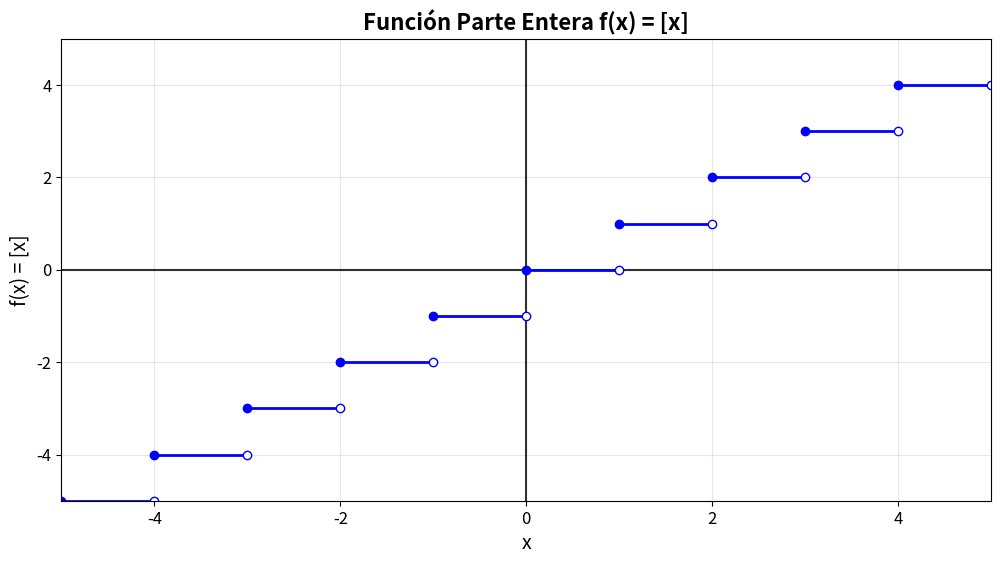
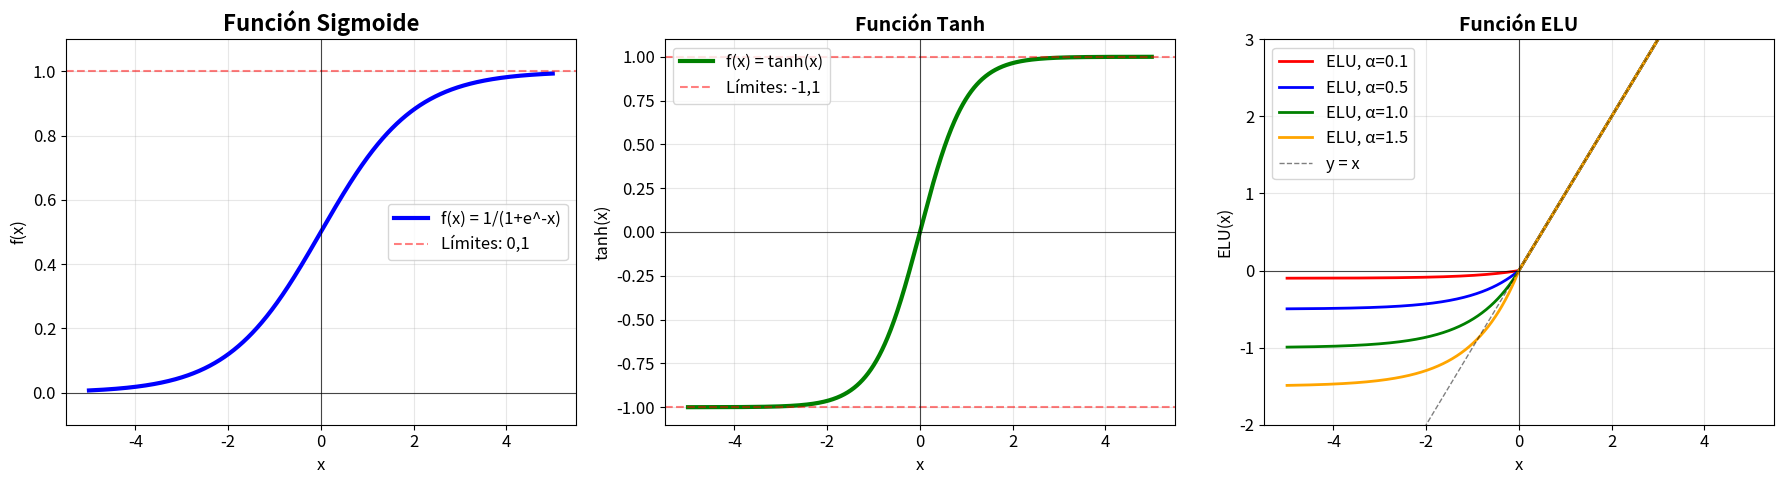
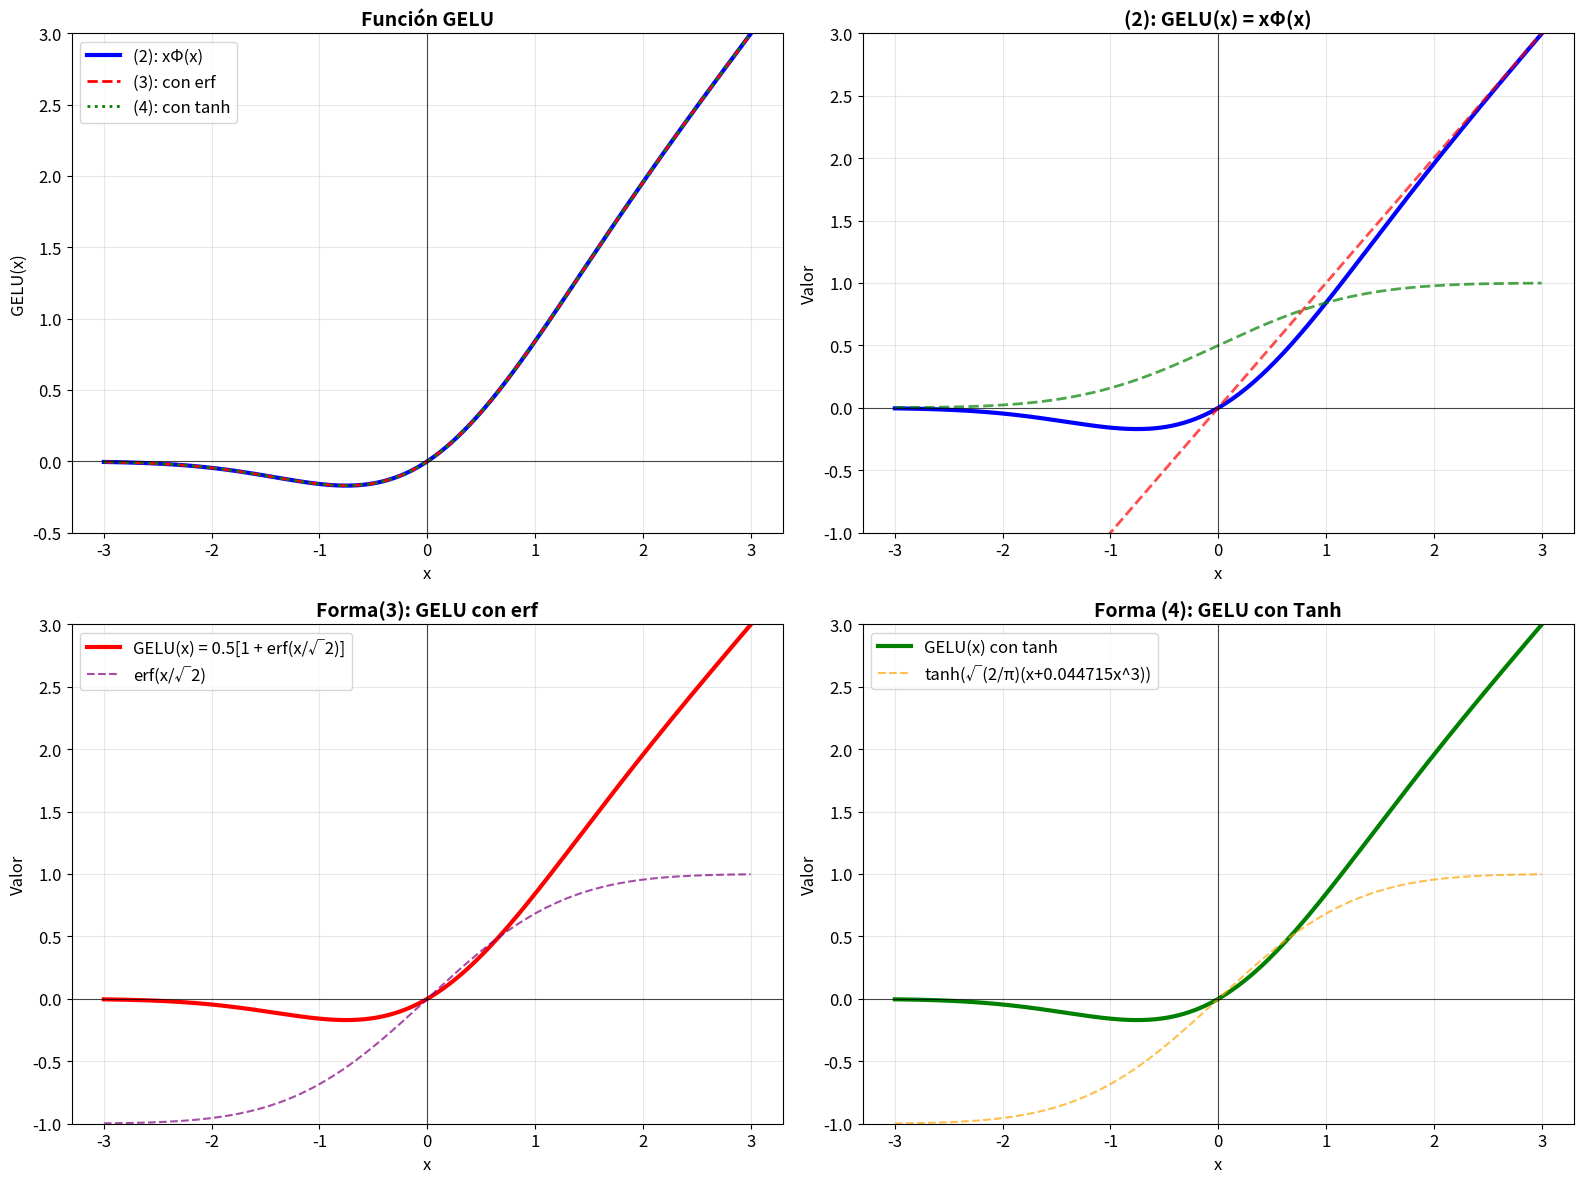
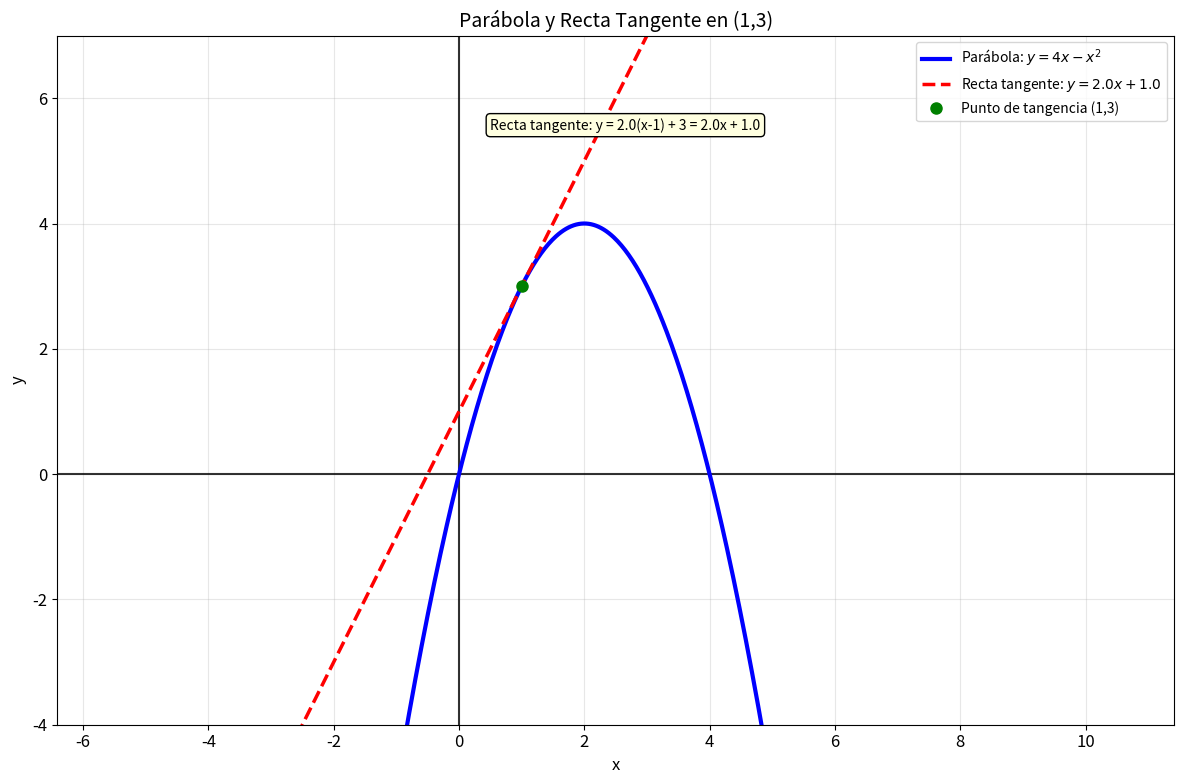
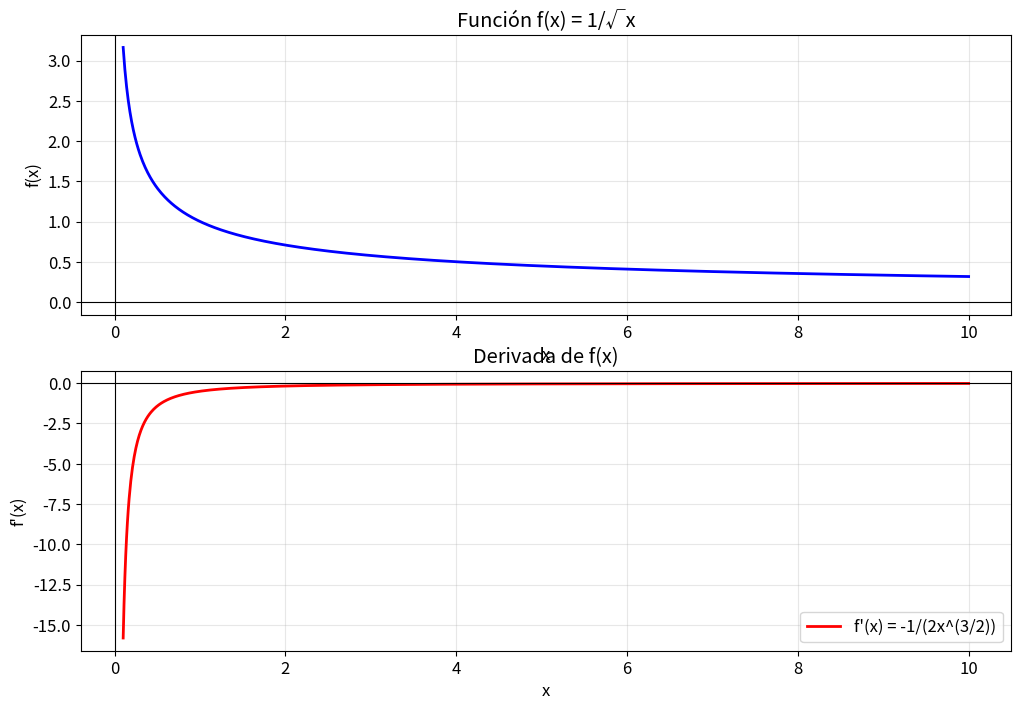

Reproduce these figures in Python, in order.
# -*- coding: utf-8 -*-
"""Continuidad, Serie de Taylor, Asíntotas, Derivadas y Límites (L'Hospital).ipynb

Automatically generated by Colab.

Original file is located at
    https://colab.research.google.com/<link-removed>
"""

# [redacted]
#Funcion "Parte Entera"

import numpy as np
import matplotlib.pyplot as plt

plt.rcParams['figure.figsize'] = (10,6)
plt.rcParams['font.size'] = 12

def parte_entera(x):
  return np.floor(x)

plt.figure(figsize=(12,6))

plt.axhline(y=0, color='black', linewidth=1.5, alpha=0.8)
plt.axvline(x=0, color='black', linewidth=1.5, alpha=0.8)

for n in range(-5,5):
  x_segment = np.linspace(n, n+1, 100, endpoint=False)
  y_segment = n * np.ones_like(x_segment)
  plt.plot(x_segment, y_segment, 'b-', linewidth=2)

  plt.plot(n, n, 'bo', markersize=6)
  plt.plot(n+1, n, 'bo', markerfacecolor='white', markersize=6)

plt.title('Función Parte Entera f(x) = [x]', fontsize=16, fontweight='bold')
plt.xlabel('x', fontsize=14)
plt.ylabel('f(x) = [x]', fontsize=14)
plt.grid(True, alpha=0.3)
plt.xlim(-5, 5)
plt.ylim(-5, 5)
plt.show()

# Asíntotas 1. 2. 3.
import numpy as np
import matplotlib.pyplot as plt
import matplotlib.gridspec as gridspec

plt.rcParams['figure.figsize'] = (15, 5)
plt.rcParams['font.size'] = 12

x = np.linspace(-5, 5, 1000)

def sigmoide(x):
  return 1/(1+np.exp(-x))

def tanh_a(x):
  return np.tanh(x)

def elu(x, alpha= 1.0):
  return np.where(x >= 0, x, alpha * (np.exp(x)-1))

fig, axes = plt.subplots(1, 3, figsize=(18, 5))

#Gráfica función de activación sigmoide
axes[0].plot(x, sigmoide(x), 'b-', linewidth=3, label='f(x) = 1/(1+e^-x)')
axes[0].axhline(y=0, color='black', linewidth=0.8, alpha=0.7)
axes[0].axhline(y=1, color='red', linestyle='--', alpha=0.5, label='Límites: 0,1')
axes[0].axvline(x=0, color='black', linewidth=0.8, alpha=0.7)
axes[0].grid(True, alpha=0.3)
axes[0].set_title('Función Sigmoide', fontsize=16, fontweight='bold')
axes[0].set_xlabel('x', fontsize=12)
axes[0].set_ylabel('f(x)', fontsize=12)
axes[0].legend()
axes[0].set_ylim(-0.1, 1.1)

#Gráfica función de activación f(x) = tanh(x)
axes[1].plot(x, tanh_a(x), 'g-', linewidth=3, label='f(x) = tanh(x)')
axes[1].axhline(y=0, color='black', linewidth=0.8, alpha=0.7)
axes[1].axhline(y=1, color='red', linestyle='--', alpha=0.5, label='Límites: -1,1')
axes[1].axhline(y=-1, color='red', linestyle='--', alpha=0.5)
axes[1].axvline(x=0, color='black', linewidth=0.8, alpha=0.7)
axes[1].grid(True, alpha=0.3)
axes[1].set_title('Función Tanh', fontsize=14, fontweight='bold')
axes[1].set_xlabel('x', fontsize=12)
axes[1].set_ylabel('tanh(x)', fontsize=12)
axes[1].legend()
axes[1].set_ylim(-1.1, 1.1)

#Gráfica función de activación ELU
alpha_val = [0.1, 0.5, 1.0, 1.5]
colores = ['red', 'blue', 'green', 'orange']

for alpha, color in zip(alpha_val, colores):
  axes[2].plot(x, elu(x, alpha), color=color, linewidth=2,
               label=f'ELU, α={alpha}')

axes[2].plot(x, x, 'k--', alpha=0.5, linewidth=1, label='y = x')
axes[2].axhline(y=0, color='black', linewidth=0.8, alpha=0.7)
axes[2].axvline(x=0, color='black', linewidth=0.8, alpha=0.7)
axes[2].grid(True, alpha=0.3)
axes[2].set_title('Función ELU', fontsize=14, fontweight='bold')
axes[2].set_xlabel('x', fontsize=12)
axes[2].set_ylabel('ELU(x)', fontsize=12)
axes[2].legend()
axes[2].set_ylim(-2, 3)

plt.tight_layout()
plt.show

#Asíntotas 4. GELU
import numpy as np
import matplotlib.pyplot as plt
from scipy import integrate
from scipy.special import erf

plt.rcParams['figure.figsize'] = (15,10)
plt.rcParams['font.size'] = 12

x = np.linspace(-3, 3, 1000)

# (2): GELU(x) = xΦ(x) = xP(X≤x)
def gelu_2(x):
  def normal_cdf(z):
    return (1+erf(z/np.sqrt(2))) / 2

  return x*normal_cdf(x)

# (3): GELU(x) = (1/2)x[1+erf(x/√2)]
def gelu_3(x):
  return 0.5 * x * (1 + erf(x/np.sqrt(2)))

def gelu_4(x):
  return 0.5 * x * (1 + np.tanh(np.sqrt(2/np.pi) * (x + 0.044715 * x**3)))

def normal_cdf(x):
  return (1+erf(x/np.sqrt(2))) / 2

fig, axes = plt.subplots(2, 2, figsize=(16, 12))

#Gráfica 1: Comparación 3 formas
axes[0,0].plot(x, gelu_2(x), 'b-', linewidth=3, label='(2): xΦ(x)')
axes[0,0].plot(x, gelu_3(x), 'r--', linewidth=2, label='(3): con erf')
axes[0,0].plot(x, gelu_4(x), 'g:', linewidth=2, label='(4): con tanh')

axes[0,0].axhline(y=0, color='black', linewidth=0.8, alpha=0.7)
axes[0,0].axvline(x=0, color='black', linewidth=0.8, alpha=0.7)
axes[0,0].grid(True, alpha=0.3)
axes[0,0].set_title('Función GELU', fontsize=14, fontweight='bold')
axes[0,0].set_xlabel('x', fontsize=12)
axes[0,0].set_ylabel('GELU(x)', fontsize=12)
axes[0,0].legend()
axes[0,0].set_ylim(-0.5, 3)

#Forma (2)
axes[0,1].plot(x, gelu_2(x), 'b-', linewidth=3, label='GELU(x) = xΦ(x)')
axes[0,1].plot(x, x, 'r--', linewidth=2, alpha=0.7, label='y = x')
axes[0,1].plot(x, normal_cdf(x), 'g--', linewidth=2, alpha=0.7, label='Φ(x) = CDF(x)')

axes[0,1].axhline(y=0, color='black', linewidth=0.8, alpha=0.7)
axes[0,1].axvline(x=0, color='black', linewidth=0.8, alpha=0.7)
axes[0,1].grid(True, alpha=0.3)
axes[0,1].set_title('(2): GELU(x) = xΦ(x)', fontsize=14, fontweight='bold')
axes[0,1].set_xlabel('x', fontsize=12)
axes[0,1].set_ylabel('Valor', fontsize=12)
axes[0,1].legend
axes[0,1].set_ylim(-1,3)

#Forma (3)
axes[1,0].plot(x, gelu_3(x), 'r-', linewidth=3, label='GELU(x) = 0.5[1 + erf(x/√2)]')
axes[1,0].plot(x, erf(x/np.sqrt(2)), 'purple', linestyle='--', alpha=0.7, label='erf(x/√2)')

axes[1,0].axhline(y=0, color='black', linewidth=0.8, alpha=0.7)
axes[1,0].axvline(x=0, color='black', linewidth=0.8, alpha=0.7)
axes[1,0].grid(True, alpha=0.3)
axes[1,0].set_title('Forma(3): GELU con erf', fontsize=14, fontweight='bold')
axes[1,0].set_xlabel('x', fontsize=12)
axes[1,0].set_ylabel('Valor', fontsize=12)
axes[1,0].legend()
axes[1,0].set_ylim(-1,3)

#Forma(4)
axes[1,1].plot(x, gelu_4(x), 'g-', linewidth=3, label='GELU(x) con tanh')
axes[1,1].plot(x, np.tanh(np.sqrt(2/np.pi)*(x+0.044715 * x**3)),
               'orange', linestyle='--', alpha=0.7,
               label='tanh(√(2/π)(x+0.044715x^3))')

axes[1,1].axhline(y=0, color='black', linewidth=0.8, alpha=0.7)
axes[1,1].axvline(x=0, color='black', linewidth=0.8, alpha=0.7)
axes[1,1].grid(True, alpha=0.3)
axes[1,1].set_title('Forma (4): GELU con Tanh', fontsize=14, fontweight='bold')
axes[1,1].set_xlabel('x', fontsize=12)
axes[1,1].set_ylabel('Valor', fontsize=12)
axes[1,1].legend()
axes[1,1].set_ylim(-1,3)

plt.tight_layout()
plt.show

#Derivadas 8. y=4x-x^2
import numpy as np
import matplotlib.pyplot as plt

def parabola(x):
  return 4*x - x**2

def derivada(x):
  return 4-2*x

#Punto de tangencia
x0 = 1
y0 = 3

#Calcular la pendiente en x=1
m = derivada(x0)

def recta_tangente(x):
  return m*(x - x0) + y0

x_parabola = np.linspace(-2, 6, 400)
x_tangente= np.linspace(-3, 7, 200)

y_parabola = parabola(x_parabola)
y_tangente = recta_tangente(x_tangente)

plt. figure(figsize=(12,8))

plt.axhline(y=0, color='k', linewidth=1.5, alpha=0.8)
plt.axvline(x=0, color='k', linewidth=1.5, alpha=0.8)

plt.plot(x_parabola, y_parabola, 'b-', linewidth=3, label='Parábola: $y = 4x - x^2$')

plt.plot(x_tangente, y_tangente, 'r--', linewidth=2.5, label=f'Recta tangente: $y = {m:.1f}x + {y0 - m*x0:.1f}$')

plt.plot(x0, y0, 'go', markersize=8, label=f'Punto de tangencia ({x0},{y0})')

plt.xlabel('x', fontsize=12)
plt.ylabel('y', fontsize=12)
plt.title('Parábola y Recta Tangente en (1,3)', fontsize=14)
plt.grid(True, alpha=0.3)
plt.legend(fontsize=10)
plt.axis('equal')

plt.xlim(-3, 8)
plt.ylim(-4, 7)

ecuacion_tangente = f'y = {m:.1f}(x-{x0}) + {y0} = {m:.1f}x + {y0 - m*x0:.1f}'
plt.text(0.5, 5.5, f'Recta tangente: {ecuacion_tangente}', fontsize=10, bbox=dict(boxstyle="round,pad=0.3", facecolor='lightyellow'))

plt.tight_layout()
plt.show()

#Derivadas 9. f(x)=1/√x
import numpy as np
import matplotlib.pyplot as plt

def f(x):
  return 1 / np.sqrt(x)

def df(x):
  return -1 / (2 * x**(3/2))

x = np.linspace(0.1, 10, 1000)

y=f(x)
dy = df(x)

plt.figure(figsize=(12,8))

plt.subplot(2, 1, 1)
plt.plot(x, y, 'b-', linewidth=2, label='f(x) = 1/√x')
plt.title('Función f(x) = 1/√x')
plt.xlabel('x')
plt.ylabel('f(x)')
plt.grid(True, alpha=0.3)

plt.axhline(y=0, color='k', linewidth=0.8)
plt.axvline(x=0, color='k', linewidth=0.8)
plt.legend

plt.subplot(2, 1, 2)
plt.plot(x, dy, 'r-', linewidth=2, label="f'(x) = -1/(2x^(3/2))")
plt.title('Derivada de f(x)')
plt.xlabel('x')
plt.ylabel("f'(x)")
plt.grid(True, alpha=0.3)

plt.axhline(y=0, color='k', linewidth=0.8)
plt.axvline(x=0, color='k', linewidth=0.8)
plt.legend()

plt.tight_layout
plt.show